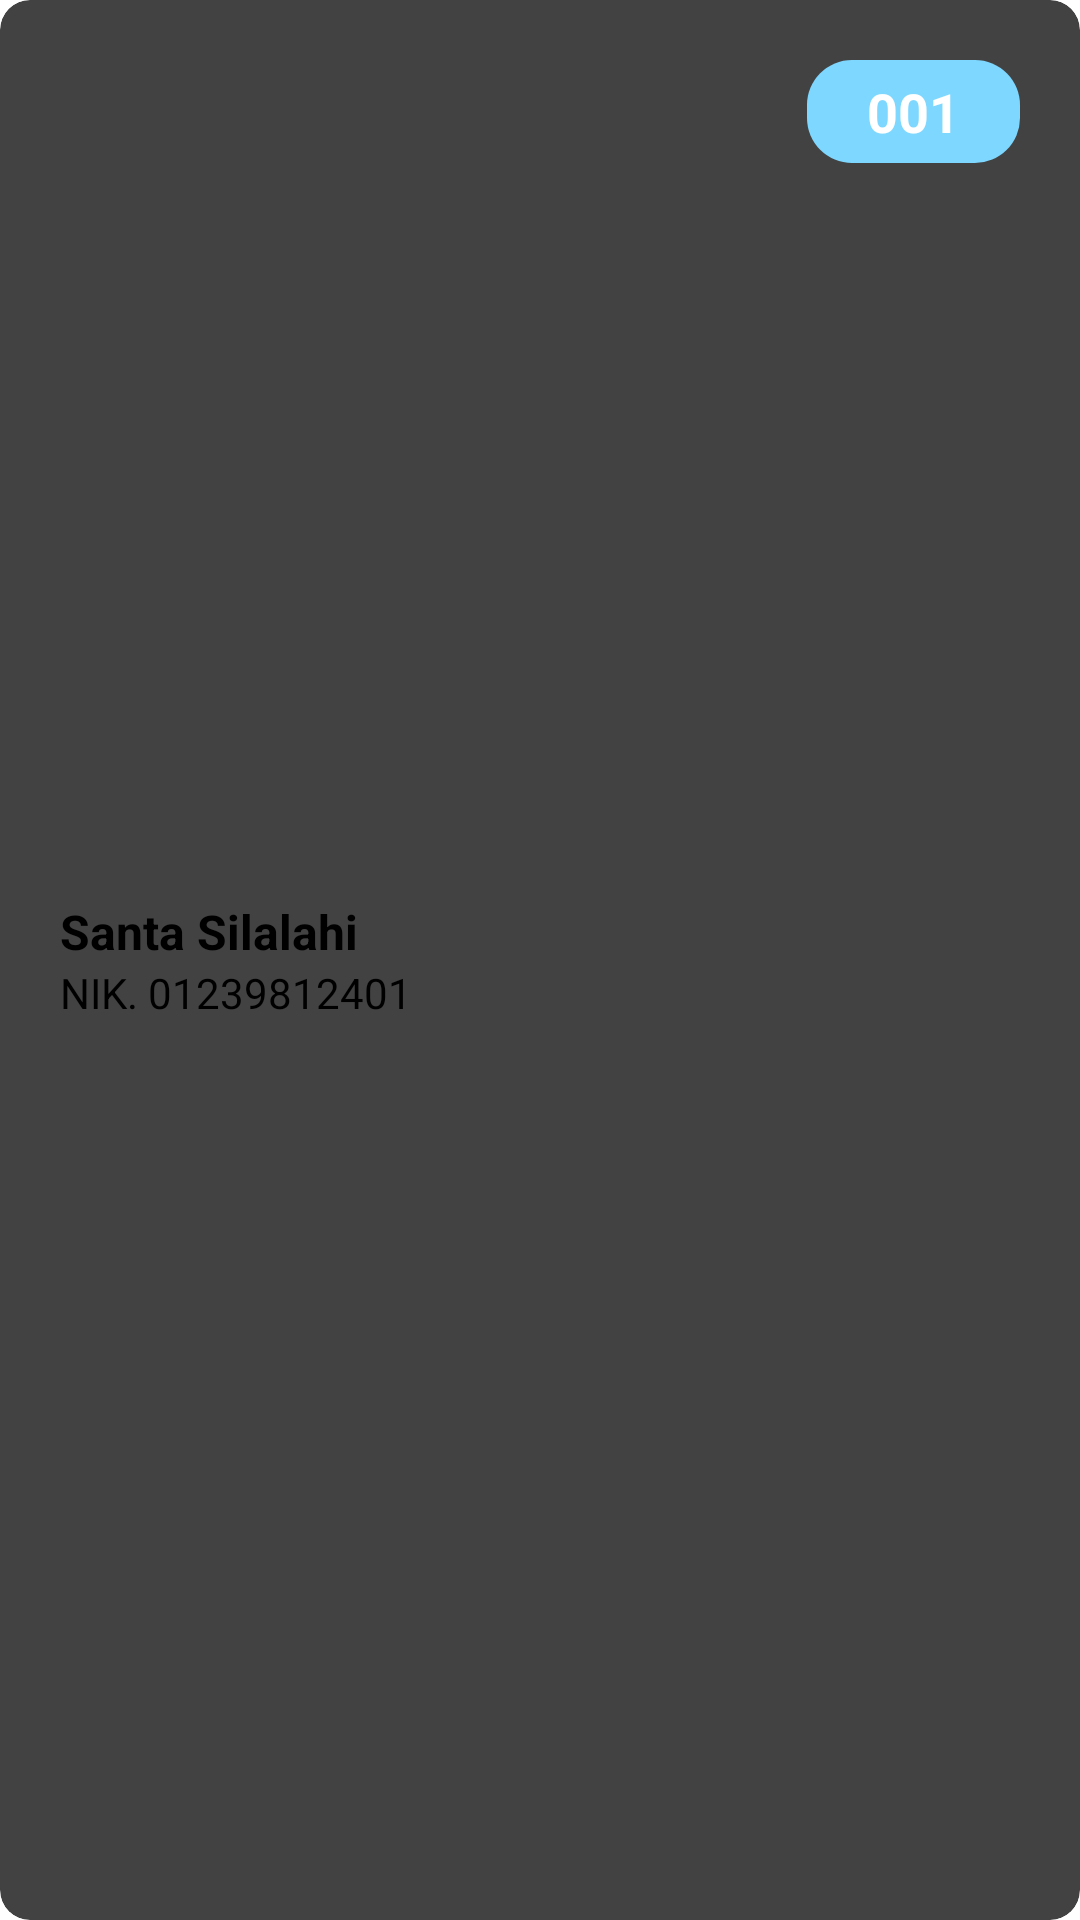

This screen was rendered from an Android layout file. Write that file and the resources it references.
<!-- AndroidManifest.xml: application theme Theme.Klinikcaremobile.Starting -->
<!-- res/layout/card_checkup_recycler.xml -->
<?xml version="1.0" encoding="utf-8"?>
<androidx.cardview.widget.CardView
    xmlns:android="http://schemas.android.com/apk/res/android"
    xmlns:app="http://schemas.android.com/apk/res-auto"
    android:layout_width="match_parent"
    android:layout_height="wrap_content"
    android:layout_marginHorizontal="20dp"
    android:layout_marginVertical="5dp"
    android:background="@drawable/button_white_rounded"
    app:cardCornerRadius="10dp"
    app:cardElevation="6dp">

    <LinearLayout
        android:layout_width="wrap_content"
        android:layout_height="wrap_content"
        android:layout_gravity="center_vertical"
        android:paddingStart="20dp"
        android:paddingVertical="10dp"
        android:orientation="vertical">

        <TextView
            android:id="@+id/userName_checkup_recycler"
            android:layout_width="wrap_content"
            android:layout_height="wrap_content"
            android:text="Santa Silalahi"
            android:textColor="@color/black"
            android:textSize="16sp"
            android:textStyle="bold"/>

        <TextView
            android:id="@+id/userNIK_checkup_recycler"
            android:layout_width="wrap_content"
            android:layout_height="wrap_content"
            android:text="NIK. 01239812401"
            android:textColor="@color/black"
            android:textSize="14sp"
            android:textStyle="normal"/>
    </LinearLayout>

    <LinearLayout
        android:layout_width="wrap_content"
        android:layout_height="match_parent"
        android:layout_gravity="end"
        android:layout_margin="20dp"
        android:orientation="vertical">

        <TextView
            android:id="@+id/userTicket_checkup_recycler"
            android:layout_width="wrap_content"
            android:layout_height="wrap_content"
            android:text="001"
            android:textSize="18sp"
            android:textStyle="bold"
            android:textColor="@color/white"
            android:paddingVertical="5dp"
            android:paddingHorizontal="20dp"
            android:background="@drawable/button_rounded"/>

    </LinearLayout>



</androidx.cardview.widget.CardView>
<!-- resources referenced by this layout -->
<resources>
  <color name="black">#FF000000</color>
  <color name="white">#FFFFFFFF</color>
  <!-- drawable button_rounded (drawable) -->
  <shape xmlns:android="http://schemas.android.com/apk/res/android"
      android:shape="rectangle">
      <solid android:color="@color/primary_blue" />
      <corners android:radius="15dp" />
  </shape>
  <style name="Theme.Klinikcaremobile.Starting" parent="Theme.SplashScreen">
          <item name="windowSplashScreenBackground">#FFFFFF</item>
          <item name="windowSplashScreenAnimatedIcon">@drawable/logo_only</item>
          <item name="postSplashScreenTheme">@style/Theme.Klinikcaremobile</item>
  
      </style>
  <color name="primary_blue">#7ED7FF</color>
  <!-- drawable logo_only (drawable) -->
  <vector xmlns:android="http://schemas.android.com/apk/res/android"
      android:width="323.92dp"
      android:height="344.63dp"
      android:viewportWidth="323.92"
      android:viewportHeight="344.63">
    <path
        android:pathData="M44.64,192A133.19,133.19 0,0 1,256.47 84.51,145.8 145.8,0 1,0 145.8,325.22a147.66,147.66 0,0 0,16.38 -0.92A133.21,133.21 0,0 1,44.64 192Z"
        android:fillColor="#24ace9"/>
    <path
        android:pathData="M158.68,14.18c-3.7,0 -7.37,0.14 -11,0.38a166.14,166.14 0,0 1,13.69 330.07,165.24 165.24,0 0,0 -2.67,-330.45Z"
        android:fillColor="#13770a"/>
    <path
        android:pathData="M141.64,161.9V117.5h41v44.4h45.12v42.24H182.61l-0.72,43a16.41,16.41 0,0 1,-8.4 11.76S171.7,234.38 141.64,226v-23l-46.87,-0.48 1.68,-40.56Z"
        android:fillColor="#13770a"/>
    <path
        android:pathData="M162.12,116.51m-20.49,0a20.49,20.49 0,1 1,40.98 0a20.49,20.49 0,1 1,-40.98 0"
        android:fillColor="#13770a"/>
    <path
        android:pathData="M228.09,183.07m-21.07,0a21.07,21.07 0,1 1,42.14 0a21.07,21.07 0,1 1,-42.14 0"
        android:fillColor="#13770a"/>
    <path
        android:pathData="M94.83,181.97m-20.07,0a20.07,20.07 0,1 1,40.14 0a20.07,20.07 0,1 1,-40.14 0"
        android:fillColor="#13770a"/>
    <path
        android:pathData="M170.14,261.68s-0.78,-23.76 -27.3,-33.12c0,0 -10.32,0 -30.66,-9 0,0 3.42,30.78 27.54,38.52S170.14,261.68 170.14,261.68Z"
        android:fillColor="#13770a"/>
    <path
        android:pathData="M126.45,15.19m-15.19,0a15.19,15.19 0,1 1,30.38 0a15.19,15.19 0,1 1,-30.38 0"
        android:fillColor="#24ace9"/>
  </vector>
  <style name="Theme.Klinikcaremobile" parent="Theme.AppCompat.Light.NoActionBar" />
</resources>
